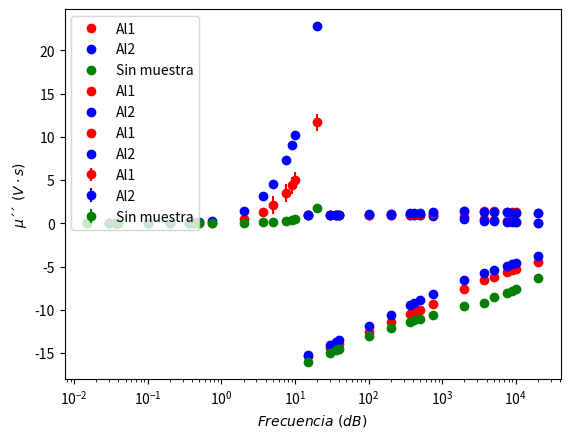

Write the Python code that produced this figure.
import numpy as np
import matplotlib.pyplot as plt


f = np.array([15, 30, 36.63, 40, 100, 200, 366.3, 420, 500, 750, 2000, 3663, 5000, 7500, 9000, 10000, 20000])  # Hz

VB = np.append(np.append(1e-9 * np.array([210, 539, 735, 840]), 1e-6 * np.array([3.6, 10.6, 26.92, 36.65, 45.07,
                                                                                 91.7])),
               1e-3 * np.array([0.5283, 1.3733, 2.111, 3.526, 4.397, 4.988, 11.66]))
# V. Voltaje con Al1 A.K.A. Slim Shady(Barra delgada)

VBerr = np.append(1e-9 * np.array([2, 2, 7, 20, 100, 100, 20, 10, 20, 300]), np.array([0.0001, 0.0001, 0.001, 0.001,
                                                                                       0.001, 0.001, 0.001]))  # V

FB = np.array([-64.5, -51.5, -48.7, -46, -40, -38, -35.96, -34.65, -33.20, -31, -38.77, -52.02, -59.31, -67.75, -71.01,
               -72.75, -82.96])  # Fase con Al1

FBerr = np.array([1, 0.5, 0.4, 1, 2, 0.4, 0.04, 0.03, 0.02, 0.2, 0.01, 0.01, 0.01, 0.01, 0.01, 0.01, 0.01])

VV = np.append(1e-6 * np.array([0.110, 0.309, 0.430, 0.5, 2.20, 5.79, 11.7, 13.9, 16.61, 25.4, 69.9, 104.07, 192.7]),
               1e-3 * np.array([0.3268, 0.4258, 0.4961, 1.7893]))  # V. Voltaje sin barra

VVerr = np.append(1e-6 * np.array([0.002, 0.009, 0.008, 0.02, 0.05, 0.05, 0.4, 0.5, 0.05, 0.4, 0.1, 0.04, 0.1]),
                  1e-3 * np.array([0.0001, 0.0001, 0.0001, 0.0003]))  # V

FV = np.array([-56, -47, -46.2, -45, -53.5, -65.2, -75.5, -77, -80.4, -85, -95.2, -102.99, -107.89, -115.03, -118.37,
               -120.37, -126.16])  # Fase sin barra

FVerr = np.array([2, 1, 0.8, 3, 2, 0.3, 1.5, 4, 0.2, 1, 0.1, 0.02, 0.02, 0.01, 0.01, 0.01, 0.01])

VBB = np.append(1e-6 * np.array([0.252, 0.79, 1.13, 1.33, 7.2, 24.95, 76.4, 98.6, 136.3]), 1e-3 *
                np.array([0.2879, 1.4386, 3.181, 4.606, 7.355, 9.057, 10.210, 22.80]))
# V. Voltaje con Al2 A.K.A. Average Shady(Barra gruesa)

VBBerr = np.append(1e-6 * np.array([0.002, 0.02, 0.01, 0.3, 0.15, 0.1, 0.8, 0.7]), 1e-3 *
                   np.array([0.0005, 0.0001, 0.001, 0.006, 0.001, 0.001, 0.001, 0.01, 0.01]))  # V

FBB = np.array([-44.6, -30, -27.5, -26, -22, -20.6, -21.6, -22, -23.2, -28.3, -49.95, -63.3, -68.60, -73.95, -75.95,
                -77.04, -83.70])  # Fase con Al2

FBBerr = np.array([0.3, 1, 0.5, 1, 2, 0.2, 0.1, 0.3, 0.2, 0.04, 0.01, 0.1, 0.03, 0.01, 0.01, 0.01, 0.04])


VBx = VB * np.cos(FB * (2 * np.pi / 360))
VBy = VB * np.sin(FB * (2 * np.pi / 360))
VVx = VV * np.cos(FV * (2 * np.pi / 360))
VVy = VV * np.sin(FV * (2 * np.pi / 360))
VBBx = VBB * np.cos(FBB * (2 * np.pi / 360))
VBBy = VBB * np.sin(FBB * (2 * np.pi / 360))


ChipS = (VBy - VVy) / (f * 5.5e-7)       # Chi' Al1
ChippS = (VBx - VVx) / (f * 5.5e-7)      # Chi'' Al1
ChipA = (VBBy - VVy) / (f * 0.0000011)   # Chi' Al2
ChippA = (VBBx - VVx) / (f * 0.0000011)  # Chi'' Al2


plt.errorbar(f / 1000, VB * 1000, VBerr * 1000, None, "ro", label="Al1")
plt.errorbar(f / 1000, VBB * 1000, VBBerr * 1000, None, "bo", label="Al2")
plt.errorbar(f / 1000, VV * 1000, VVerr * 1000, None, "go", label="Sin muestra")
plt.grid()
plt.legend()
plt.xlabel(r"$Frecuencia \ (kHz)$")
plt.ylabel(r"$V_{out} \ (mV)$")
plt.savefig("voltaje_inducido.png")
plt.show()


plt.semilogx(f, np.log(VB), "ro", label="Al1")
plt.semilogx(f, np.log(VBB), "bo", label="Al2")
plt.semilogx(f, np.log(VV), "go", label="Sin muestra")
plt.grid()
plt.legend()
plt.xlabel(r"$Frecuencia \ (dB)$")
plt.ylabel(r"$log(V_{out}) \ (V)$")
plt.savefig("voltaje_inducido_log.png")
plt.show()


plt.semilogx(f, 1 + ChipS, "ro", label="Al1")
plt.semilogx(f, 1 + ChipA, "bo", label="Al2")
plt.grid()
plt.legend()
plt.xlabel(r"$Frecuencia \ (dB)$")
plt.ylabel(r'$\mu´ \ (V\cdot s)$')
plt.savefig('mu´_samples.png')
plt.show()


plt.semilogx(f, 1 + ChippS, "ro", label="Al1")
plt.semilogx(f, 1 + ChippA, "bo", label="Al2")
plt.grid()
plt.legend(loc=2)
plt.xlabel(r"$Frecuencia \ (dB)$")
plt.ylabel(r'$\mu´´ \ (V\cdot s)$')
plt.savefig('mu´´_samples.png')
plt.show()
